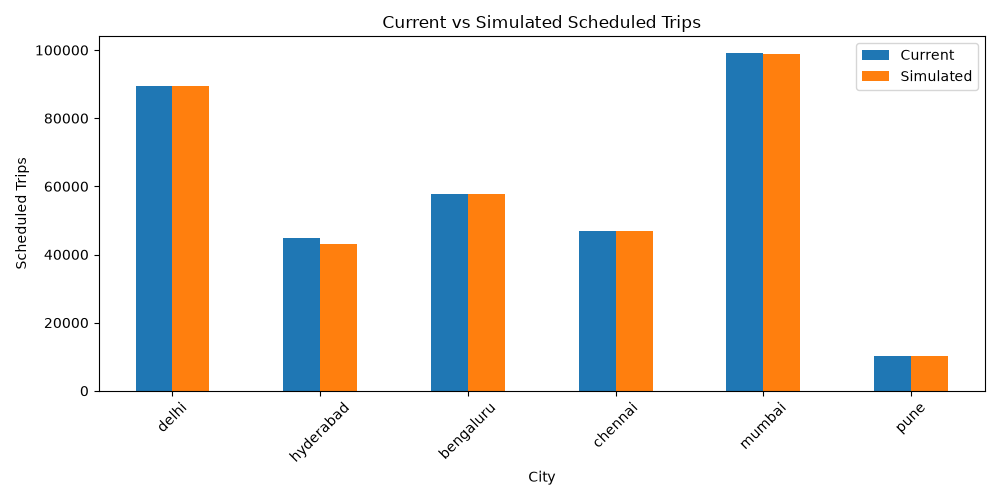

The file beside this chart, header and first rows:
City, Original_Routes, Simulated_Routes, Original_Scheduled_Trips, Simulated_Scheduled_Trips
delhi, 2403, 2403, 89393, 89393
hyderabad, 1031, 1031, 44892, 42959
bengaluru, 4434, 4434, 57836, 57836
chennai, 4611, 4611, 47047, 47047
mumbai, 1609, 1609, 99080, 98947
pune, 628, 628, 10128, 10128
